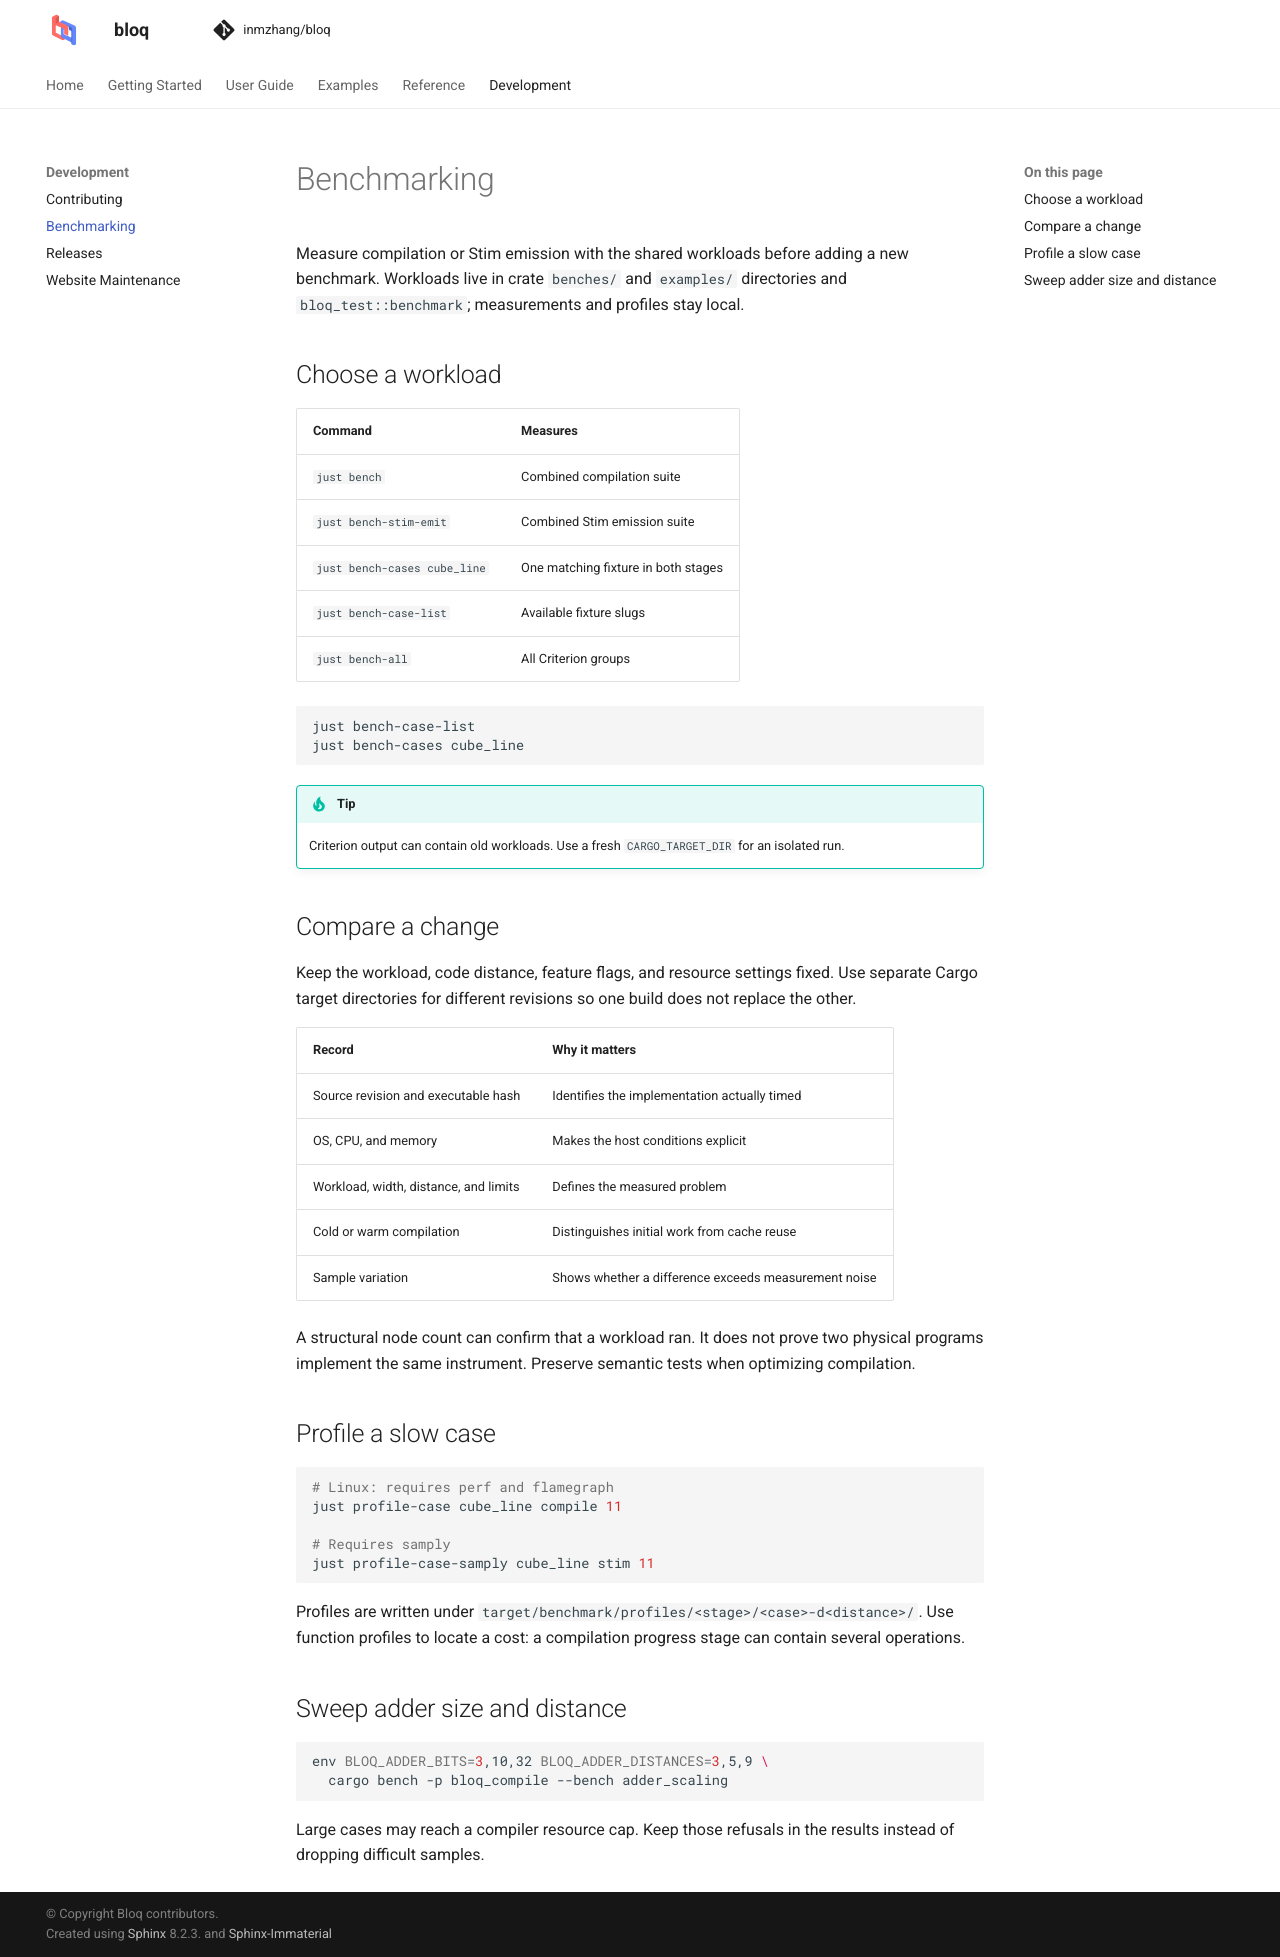

repository: Zhaoyilunnn/bloq · page: docs/dev/development/benchmarks.html · generator: sphinx

# Benchmarking

Measure compilation or Stim emission with the shared workloads before adding a
new benchmark. Workloads live in crate `benches/` and `examples/` directories
and `bloq_test::benchmark`; measurements and profiles stay local.

## Choose a workload

| Command | Measures |
| --- | --- |
| `just bench` | Combined compilation suite |
| `just bench-stim-emit` | Combined Stim emission suite |
| `just bench-cases cube_line` | One matching fixture in both stages |
| `just bench-case-list` | Available fixture slugs |
| `just bench-all` | All Criterion groups |

```sh
just bench-case-list
just bench-cases cube_line
```

:::{tip}
Criterion output can contain old workloads. Use a fresh `CARGO_TARGET_DIR` for
an isolated run.
:::

## Compare a change

Keep the workload, code distance, feature flags, and resource settings fixed.
Use separate Cargo target directories for different revisions so one build
does not replace the other.

| Record | Why it matters |
| --- | --- |
| Source revision and executable hash | Identifies the implementation actually timed |
| OS, CPU, and memory | Makes the host conditions explicit |
| Workload, width, distance, and limits | Defines the measured problem |
| Cold or warm compilation | Distinguishes initial work from cache reuse |
| Sample variation | Shows whether a difference exceeds measurement noise |

A structural node count can confirm that a workload ran. It does not prove two
physical programs implement the same instrument. Preserve semantic tests when
optimizing compilation.

## Profile a slow case

```sh
# Linux: requires perf and flamegraph
just profile-case cube_line compile 11

# Requires samply
just profile-case-samply cube_line stim 11
```

Profiles are written under `target/benchmark/profiles/<stage>/<case>-d<distance>/`.
Use function profiles to locate a cost: a compilation progress stage can contain
several operations.

## Sweep adder size and distance

```sh
env BLOQ_ADDER_BITS=3,10,32 BLOQ_ADDER_DISTANCES=3,5,9 \
  cargo bench -p bloq_compile --bench adder_scaling
```

Large cases may reach a compiler resource cap. Keep
those refusals in the results instead of dropping difficult samples.
